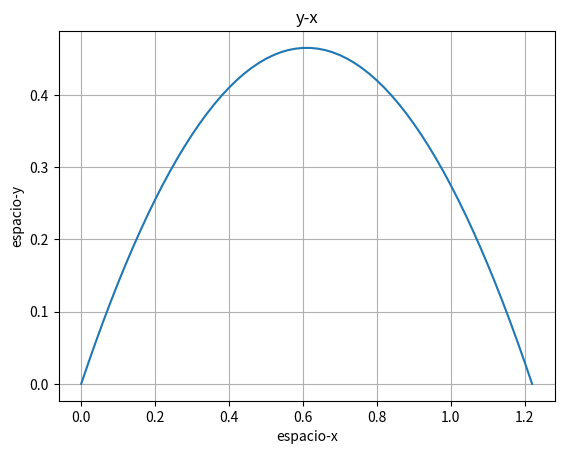

This chart was generated by the following Python code:
import matplotlib.pyplot as plt
import numpy as np
from mpl_toolkits.mplot3d import Axes3D

h = 0.01
pos = [[0],[0],[0]]
velocidad = [[2],[3],[0]]
a = [0,-10,0]

while True:
    pos[0].append(pos[0][-1] + velocidad[0][-1]*h)
    pos[1].append(pos[1][-1] + velocidad[1][-1]*h)
    pos[2].append(pos[2][-1] + velocidad[2][-1]*h)

    velocidad[0].append(velocidad[0][-1] + a[0]*h)
    velocidad[1].append(velocidad[1][-1] + a[1]*h)
    velocidad[2].append(velocidad[2][-1] + a[2]*h)

    if(pos[1][-1] < 0):
        break

plt.plot(pos[0],pos[1])    
plt.xlabel('espacio-x')
plt.ylabel('espacio-y')
plt.title('y-x')
plt.grid(True)

plt.show()
